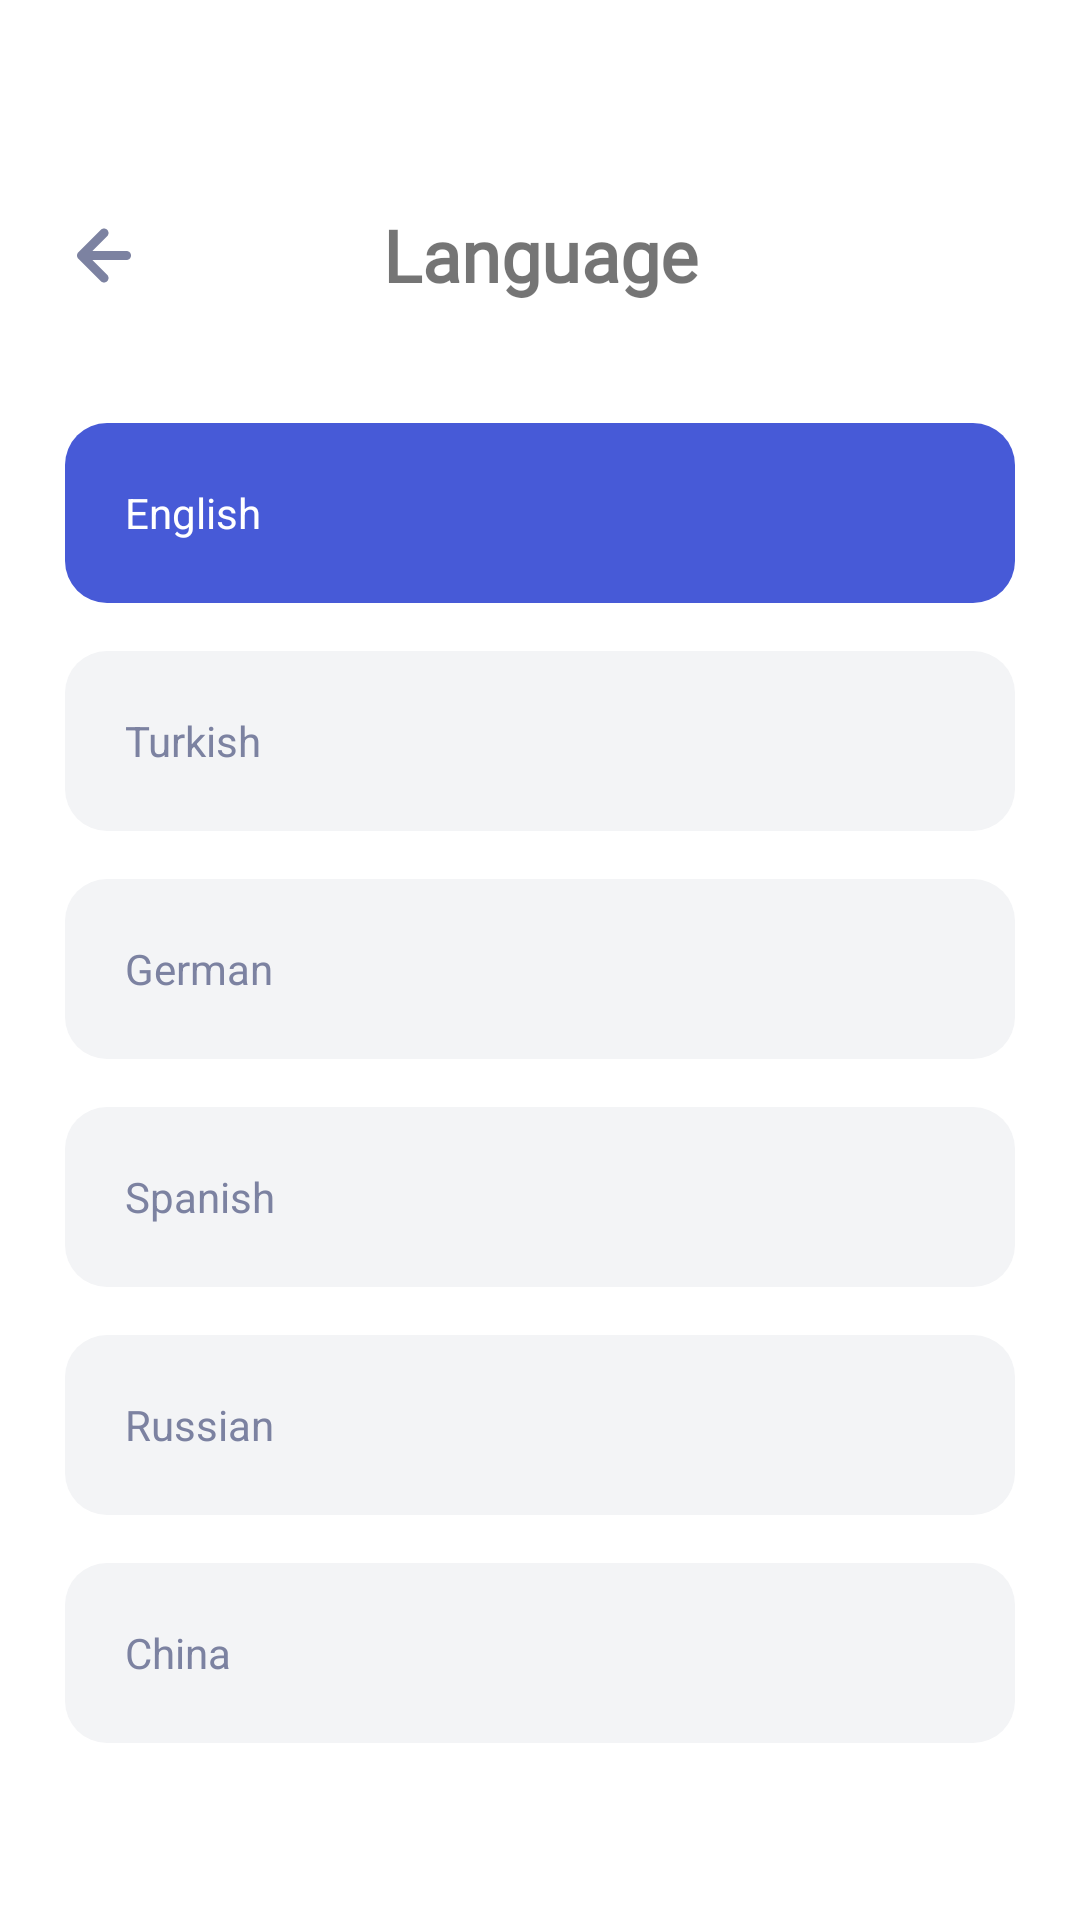

Here is an Android app screen rendered from its layout file. Give the layout XML and the strings, colors and styles it references.
<!-- AndroidManifest.xml: application theme Theme.NewsAppWithDagger2 -->
<!-- res/layout/fragment_language.xml -->
<?xml version="1.0" encoding="utf-8"?>
<androidx.constraintlayout.widget.ConstraintLayout xmlns:android="http://schemas.android.com/apk/res/android"
    xmlns:app="http://schemas.android.com/apk/res-auto"
    xmlns:tools="http://schemas.android.com/tools"
    android:layout_width="match_parent"
    android:layout_height="match_parent"
    tools:context=".ui.fregment.profile.LanguageFragment">


    <ImageView
        android:id="@+id/back_iv"
        android:layout_width="30dp"
        android:layout_height="30dp"
        android:padding="6dp"
        android:scaleType="centerCrop"
        android:src="@drawable/ic_vector_back"
        app:layout_constraintBottom_toBottomOf="@id/title_tv"
        app:layout_constraintEnd_toEndOf="parent"
        app:layout_constraintHorizontal_bias="0.06"
        app:layout_constraintStart_toStartOf="parent"
        app:layout_constraintTop_toTopOf="@id/title_tv"
        tools:ignore="ContentDescription" />


    <TextView
        android:id="@+id/title_tv"
        android:layout_width="wrap_content"
        android:layout_height="wrap_content"
        android:fontFamily="@font/zen_antique_regular"
        android:gravity="start"
        android:paddingVertical="10dp"
        android:text="@string/language"
        android:textSize="24sp"
        android:textStyle="bold"
        app:layout_constraintBottom_toBottomOf="parent"
        app:layout_constraintEnd_toEndOf="parent"
        app:layout_constraintStart_toStartOf="parent"
        app:layout_constraintTop_toTopOf="parent"
        app:layout_constraintVertical_bias="0.1" />

    <RadioGroup
        android:id="@+id/radio_group"
        android:layout_width="0dp"
        android:layout_height="wrap_content"
        android:layout_marginTop="30dp"
        android:orientation="vertical"
        app:layout_constraintEnd_toEndOf="parent"
        app:layout_constraintStart_toStartOf="parent"
        app:layout_constraintTop_toBottomOf="@id/title_tv"
        app:layout_constraintWidth_percent="0.88">

        <RadioButton
            android:id="@+id/english_rb"
            android:layout_width="match_parent"
            android:layout_height="60dp"
            android:background="@drawable/language_checkbox_selector"
            android:button="@null"
            android:checked="true"
            android:paddingStart="20dp"
            android:text="@string/english"
            android:textColor="@color/topic_text_color" />

        <RadioButton
            android:id="@+id/turkish_rb"
            android:layout_width="match_parent"
            android:layout_height="60dp"
            android:layout_marginTop="16dp"
            android:background="@drawable/language_checkbox_selector"
            android:button="@null"
            android:paddingStart="20dp"
            android:text="@string/turkish"
            android:textColor="@color/topic_text_color"
            tools:ignore="RtlSymmetry" />

        <RadioButton
            android:id="@+id/german_rb"
            android:layout_width="match_parent"
            android:layout_height="60dp"
            android:layout_marginTop="16dp"
            android:background="@drawable/language_checkbox_selector"
            android:button="@null"
            android:paddingStart="20dp"
            android:text="@string/german"
            android:textColor="@color/topic_text_color"
            tools:ignore="RtlSymmetry" />

        <RadioButton
            android:id="@+id/spanish_rb"
            android:layout_width="match_parent"
            android:layout_height="60dp"
            android:layout_marginTop="16dp"
            android:background="@drawable/language_checkbox_selector"
            android:button="@null"
            android:paddingStart="20dp"
            android:text="@string/spanish"
            android:textColor="@color/topic_text_color"
            tools:ignore="RtlSymmetry" />

        <RadioButton
            android:id="@+id/russian_rb"
            android:layout_width="match_parent"
            android:layout_height="60dp"
            android:layout_marginTop="16dp"
            android:background="@drawable/language_checkbox_selector"
            android:button="@null"
            android:paddingStart="20dp"
            android:text="@string/russian"
            android:textColor="@color/topic_text_color"
            tools:ignore="RtlSymmetry" />
        <RadioButton
            android:id="@+id/china_rb"
            android:layout_width="match_parent"
            android:layout_height="60dp"
            android:layout_marginTop="16dp"
            android:background="@drawable/language_checkbox_selector"
            android:button="@null"
            android:paddingStart="20dp"
            android:text="@string/china"
            android:textColor="@color/topic_text_color"
            tools:ignore="RtlSymmetry" />

    </RadioGroup>

</androidx.constraintlayout.widget.ConstraintLayout>
<!-- resources referenced by this layout -->
<resources>
  <!-- drawable ic_vector_back (drawable) -->
  <vector xmlns:android="http://schemas.android.com/apk/res/android"
      android:width="12dp"
      android:height="14dp"
      android:viewportWidth="12"
      android:viewportHeight="14">
    <path
        android:pathData="M10.9999,6H3.4099L6.7099,2.71C6.8982,2.5217 7.004,2.2663 7.004,2C7.004,1.7337 6.8982,1.4783 6.7099,1.29C6.5216,1.1017 6.2662,0.9959 5.9999,0.9959C5.7336,0.9959 5.4782,1.1017 5.2899,1.29L0.2899,6.29C0.1989,6.3851 0.1275,6.4973 0.0799,6.62C-0.0201,6.8635 -0.0201,7.1365 0.0799,7.38C0.1275,7.5027 0.1989,7.6149 0.2899,7.71L5.2899,12.71C5.3829,12.8037 5.4935,12.8781 5.6153,12.9289C5.7372,12.9797 5.8679,13.0058 5.9999,13.0058C6.1319,13.0058 6.2626,12.9797 6.3845,12.9289C6.5063,12.8781 6.6169,12.8037 6.7099,12.71C6.8036,12.617 6.878,12.5064 6.9288,12.3846C6.9796,12.2627 7.0057,12.132 7.0057,12C7.0057,11.868 6.9796,11.7373 6.9288,11.6154C6.878,11.4936 6.8036,11.383 6.7099,11.29L3.4099,8H10.9999C11.2651,8 11.5195,7.8946 11.707,7.7071C11.8945,7.5196 11.9999,7.2652 11.9999,7C11.9999,6.7348 11.8945,6.4804 11.707,6.2929C11.5195,6.1054 11.2651,6 10.9999,6Z"
        android:fillColor="#7C82A1"/>
  </vector>
  <!-- drawable language_checkbox_selector (drawable) -->
  <?xml version="1.0" encoding="utf-8"?>
  <selector xmlns:android="http://schemas.android.com/apk/res/android">
  
      <item android:drawable="@drawable/language_checkbox_checked_back" android:state_checked="true" />
      <item android:drawable="@drawable/language_checkbox_unchecked_back" android:state_checked="false" />
  
  </selector>
  <string name="china" translatable="false">China</string>
  <string name="english" translatable="false">English</string>
  <string name="german" translatable="false">German</string>
  <string name="language">Language</string>
  <string name="russian" translatable="false">Russian</string>
  <string name="spanish" translatable="false">Spanish</string>
  <string name="turkish" translatable="false">Turkish</string>
  <style name="Theme.NewsAppWithDagger2" parent="Theme.MaterialComponents.DayNight.DarkActionBar">
          
          <item name="colorPrimary">@color/purple_500</item>
          <item name="colorPrimaryVariant">@color/purple_700</item>
          <item name="colorOnPrimary">@color/white</item>
          
          <item name="colorSecondary">@color/teal_200</item>
          <item name="colorSecondaryVariant">@color/teal_700</item>
          <item name="colorOnSecondary">@color/black</item>
          
          <item name="android:statusBarColor" tools:targetApi="l">?attr/colorPrimaryVariant</item>
          
  
          <item name="android:textViewStyle">@style/RobotoTextViewStyle</item>
          <item name="android:buttonStyle">@style/RobotoButtonStyle</item>
      </style>
  <!-- drawable language_checkbox_checked_back (drawable) -->
  <?xml version="1.0" encoding="utf-8"?>
  <shape xmlns:android="http://schemas.android.com/apk/res/android">
  
      <corners android:radius="14dp"/>
      <solid android:color="@color/blue"/>
  
  </shape>
  <!-- drawable language_checkbox_unchecked_back (drawable) -->
  <?xml version="1.0" encoding="utf-8"?>
  <shape xmlns:android="http://schemas.android.com/apk/res/android">
  
      <corners android:radius="14dp"/>
      <solid android:color="@color/very_light_gray"/>
  
  </shape>
  <color name="purple_500">#FF6200EE</color>
  <color name="purple_700">#FF3700B3</color>
  <color name="white">#FFFFFFFF</color>
  <color name="teal_200">#FF03DAC5</color>
  <color name="teal_700">#FF018786</color>
  <color name="black">#FF000000</color>
  <style name="RobotoTextViewStyle" parent="android:Widget.TextView">
          <item name="android:fontFamily">sans-serif-light</item>
      </style>
  <style name="RobotoButtonStyle" parent="android:Widget.Holo.Button">
          <item name="android:fontFamily">sans-serif-light</item>
      </style>
  <color name="blue">#475AD7</color>
  <color name="very_light_gray">#F3F4F6</color>
</resources>
